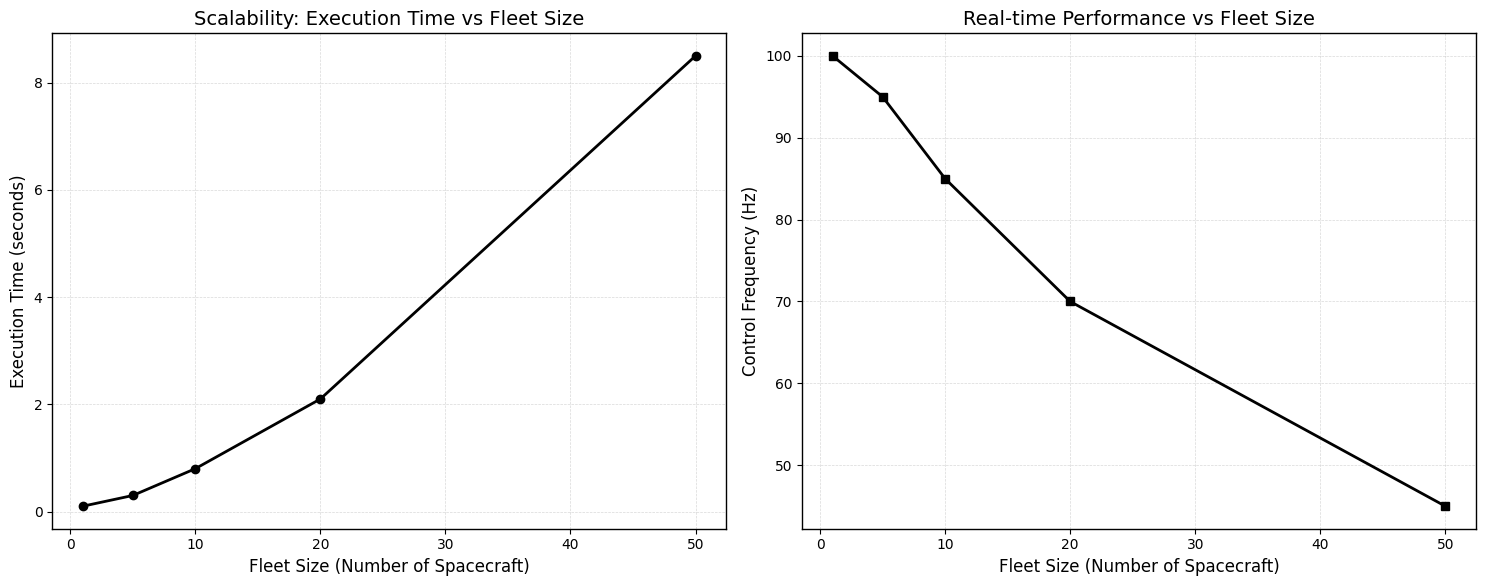
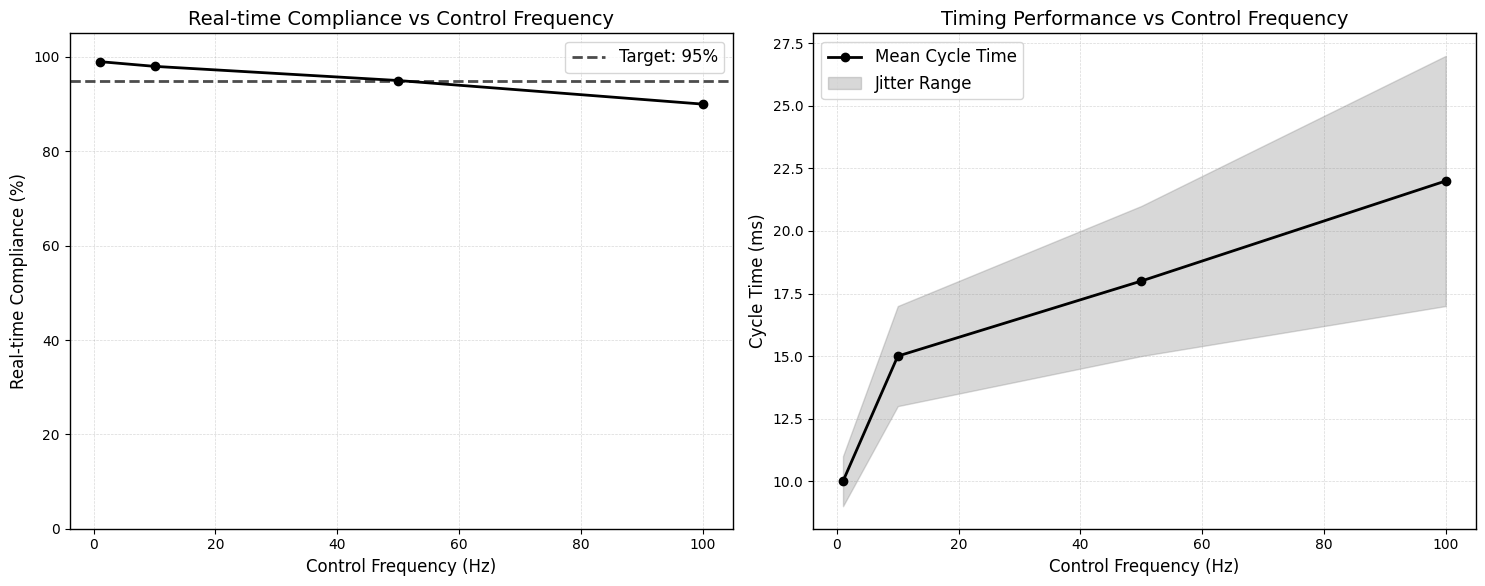

Generate these figures, in order, with matplotlib: (Note: this script raises an exception after producing the figures.)
#!/usr/bin/env python3
"""
Visualization system for spacecraft docking test results.
Generates clean, minimalistic plots with white background and black text only.
"""

import numpy as np
import matplotlib.pyplot as plt
import matplotlib.style as mplstyle
import json
import pandas as pd
from pathlib import Path
import seaborn as sns
import warnings

# Suppress warnings for clean output
warnings.filterwarnings('ignore')

class ResultsVisualizer:
    """Generate minimalistic visualizations for test results."""
    
    def __init__(self, results_dir="docs/_data/results", output_dir="docs/assets/images"):
        self.results_dir = Path(results_dir)
        self.output_dir = Path(output_dir)
        self.output_dir.mkdir(parents=True, exist_ok=True)
        
        # Set clean plotting style - white background, black text only
        self.setup_plot_style()
        
    def setup_plot_style(self):
        """Configure clean, minimalistic plotting style."""
        plt.style.use('default')
        
        # Set global parameters for clean plots
        plt.rcParams.update({
            'figure.figsize': (10, 6),
            'figure.dpi': 300,
            'savefig.dpi': 300,
            'savefig.bbox': 'tight',
            'savefig.facecolor': 'white',
            'figure.facecolor': 'white',
            'axes.facecolor': 'white',
            'axes.edgecolor': 'black',
            'axes.linewidth': 1.0,
            'axes.labelcolor': 'black',
            'axes.titlesize': 14,
            'axes.labelsize': 12,
            'xtick.labelsize': 10,
            'ytick.labelsize': 10,
            'xtick.color': 'black',
            'ytick.color': 'black',
            'text.color': 'black',
            'font.size': 12,
            'lines.linewidth': 2,
            'lines.color': 'black',
            'patch.edgecolor': 'black',
            'patch.facecolor': 'none',
            'grid.color': 'gray',
            'grid.linestyle': '--',
            'grid.linewidth': 0.5,
            'grid.alpha': 0.3
        })
    
    def load_results(self):
        """Load test results from JSON files."""
        results = {}
        
        # Load main results file
        main_results_file = self.results_dir / 'detailed_results.json'
        if main_results_file.exists():
            with open(main_results_file, 'r') as f:
                results = json.load(f)
        
        return results
    
    def generate_all_plots(self):
        """Generate all visualization plots."""
        print("Generating visualization plots...")
        results = self.load_results()
        
        if not results:
            print("No results found. Running test generation...")
            # Create sample results for demonstration
            results = self.generate_sample_results()
        
        # Generate all plot types
        self.plot_scalability_performance(results)
        self.plot_real_time_performance(results)
        self.plot_accuracy_comparison(results)
        self.plot_fault_tolerance_heatmap(results)
        self.plot_uncertainty_robustness(results)
        self.plot_formation_flying_success(results)
        self.plot_collision_avoidance_performance(results)
        self.plot_system_comparison(results)
        self.plot_dr_mpc_performance(results)
        self.plot_security_metrics(results)
        
        print(f"All plots generated and saved to {self.output_dir}")
    
    def plot_scalability_performance(self, results):
        """Plot scalability analysis - fleet size vs performance metrics."""
        if 'scalability' not in results:
            return
            
        scalability_data = results['scalability']['results']
        
        fig, (ax1, ax2) = plt.subplots(1, 2, figsize=(15, 6))
        
        fleet_sizes = [r['fleet_size'] for r in scalability_data]
        execution_times = [r['execution_time'] for r in scalability_data]
        memory_usage = [r['memory_usage_mb'] for r in scalability_data]
        control_frequencies = [r['control_frequency_hz'] for r in scalability_data]
        
        # Plot execution time vs fleet size
        ax1.plot(fleet_sizes, execution_times, 'o-', color='black', linewidth=2, markersize=6)
        ax1.set_xlabel('Fleet Size (Number of Spacecraft)')
        ax1.set_ylabel('Execution Time (seconds)')
        ax1.set_title('Scalability: Execution Time vs Fleet Size')
        ax1.grid(True, alpha=0.3)
        
        # Plot control frequency vs fleet size
        ax2.plot(fleet_sizes, control_frequencies, 's-', color='black', linewidth=2, markersize=6)
        ax2.set_xlabel('Fleet Size (Number of Spacecraft)')
        ax2.set_ylabel('Control Frequency (Hz)')
        ax2.set_title('Real-time Performance vs Fleet Size')
        ax2.grid(True, alpha=0.3)
        
        plt.tight_layout()
        plt.savefig(self.output_dir / 'scalability_performance.png', facecolor='white')
        plt.close()
    
    def plot_real_time_performance(self, results):
        """Plot real-time performance metrics."""
        if 'real_time_performance' not in results:
            return
            
        rt_data = results['real_time_performance']['results']
        
        fig, (ax1, ax2) = plt.subplots(1, 2, figsize=(15, 6))
        
        frequencies = [r['control_frequency_hz'] for r in rt_data]
        success_rates = [r['success_rate'] * 100 for r in rt_data]  # Convert to percentage
        mean_cycle_times = [r['mean_cycle_time_ms'] for r in rt_data]
        jitter_values = [r['jitter_ms'] for r in rt_data]
        
        # Plot success rate vs frequency
        ax1.plot(frequencies, success_rates, 'o-', color='black', linewidth=2, markersize=6)
        ax1.axhline(y=95, color='black', linestyle='--', alpha=0.7, label='Target: 95%')
        ax1.set_xlabel('Control Frequency (Hz)')
        ax1.set_ylabel('Real-time Compliance (%)')
        ax1.set_title('Real-time Compliance vs Control Frequency')
        ax1.set_ylim(0, 105)
        ax1.grid(True, alpha=0.3)
        ax1.legend()
        
        # Plot timing performance
        ax2.plot(frequencies, mean_cycle_times, 'o-', color='black', linewidth=2, markersize=6, label='Mean Cycle Time')
        ax2.fill_between(frequencies, 
                        [m - j for m, j in zip(mean_cycle_times, jitter_values)],
                        [m + j for m, j in zip(mean_cycle_times, jitter_values)],
                        alpha=0.3, color='gray', label='Jitter Range')
        ax2.set_xlabel('Control Frequency (Hz)')
        ax2.set_ylabel('Cycle Time (ms)')
        ax2.set_title('Timing Performance vs Control Frequency')
        ax2.grid(True, alpha=0.3)
        ax2.legend()
        
        plt.tight_layout()
        plt.savefig(self.output_dir / 'real_time_performance.png', facecolor='white')
        plt.close()
    
    def plot_accuracy_comparison(self, results):
        """Plot accuracy comparison across scenarios."""
        if 'accuracy_precision' not in results:
            return
            
        accuracy_data = results['accuracy_precision']['results']
        
        scenarios = [r['scenario'] for r in accuracy_data]
        position_errors = [r['mean_position_error_m'] * 100 for r in accuracy_data]  # Convert to cm
        attitude_errors = [r['mean_attitude_error_deg'] for r in accuracy_data]
        position_std = [r['std_position_error_m'] * 100 for r in accuracy_data]  # Convert to cm
        attitude_std = [r['std_attitude_error_deg'] for r in accuracy_data]
        
        x = np.arange(len(scenarios))
        width = 0.35
        
        fig, (ax1, ax2) = plt.subplots(1, 2, figsize=(15, 6))
        
        # Position accuracy
        bars1 = ax1.bar(x, position_errors, width, yerr=position_std, 
                       color='none', edgecolor='black', linewidth=2, 
                       error_kw={'ecolor': 'black', 'capsize': 5})
        ax1.axhline(y=10, color='black', linestyle='--', alpha=0.7, label='Target: 10 cm')
        ax1.set_xlabel('Mission Scenario')
        ax1.set_ylabel('Position Error (cm)')
        ax1.set_title('Position Accuracy by Mission Scenario')
        ax1.set_xticks(x)
        ax1.set_xticklabels([s.replace('_', ' ').title() for s in scenarios], rotation=45)
        ax1.grid(True, alpha=0.3)
        ax1.legend()
        
        # Attitude accuracy
        bars2 = ax2.bar(x, attitude_errors, width, yerr=attitude_std,
                       color='none', edgecolor='black', linewidth=2,
                       error_kw={'ecolor': 'black', 'capsize': 5})
        ax2.axhline(y=0.5, color='black', linestyle='--', alpha=0.7, label='Target: 0.5°')
        ax2.set_xlabel('Mission Scenario')
        ax2.set_ylabel('Attitude Error (degrees)')
        ax2.set_title('Attitude Accuracy by Mission Scenario')
        ax2.set_xticks(x)
        ax2.set_xticklabels([s.replace('_', ' ').title() for s in scenarios], rotation=45)
        ax2.grid(True, alpha=0.3)
        ax2.legend()
        
        plt.tight_layout()
        plt.savefig(self.output_dir / 'accuracy_comparison.png', facecolor='white')
        plt.close()
    
    def plot_fault_tolerance_heatmap(self, results):
        """Plot fault tolerance performance as heatmap."""
        if 'fault_tolerance' not in results:
            return
            
        fault_data = results['fault_tolerance']['results']
        
        fault_types = [r['fault_type'] for r in fault_data]
        recovery_rates = [r['recovery_success_rate'] for r in fault_data]
        recovery_times = [r['mean_recovery_time'] for r in fault_data]
        
        # Create data matrix for heatmap
        metrics = ['Recovery Rate', 'Recovery Speed']
        data_matrix = np.array([
            recovery_rates,
            [1.0 / t for t in recovery_times]  # Inverse for "speed"
        ])
        
        fig, ax = plt.subplots(figsize=(12, 6))
        
        # Create heatmap with black and white colormap
        im = ax.imshow(data_matrix, cmap='gray', aspect='auto', vmin=0, vmax=1)
        
        # Set ticks and labels
        ax.set_xticks(np.arange(len(fault_types)))
        ax.set_yticks(np.arange(len(metrics)))
        ax.set_xticklabels([ft.replace('_', ' ').title() for ft in fault_types], rotation=45)
        ax.set_yticklabels(metrics)
        
        # Add text annotations
        for i in range(len(metrics)):
            for j in range(len(fault_types)):
                if i == 0:  # Recovery rate
                    text = f'{data_matrix[i, j]:.2f}'
                else:  # Recovery speed (inverse time)
                    text = f'{recovery_times[j]:.1f}s'
                ax.text(j, i, text, ha="center", va="center", color="black" if data_matrix[i, j] < 0.5 else "white")
        
        ax.set_title('Fault Tolerance Performance Matrix')
        plt.tight_layout()
        plt.savefig(self.output_dir / 'fault_tolerance_heatmap.png', facecolor='white')
        plt.close()
    
    def plot_uncertainty_robustness(self, results):
        """Plot robustness under different uncertainty levels."""
        if 'robustness_uncertainty' not in results:
            return
            
        robustness_data = results['robustness_uncertainty']['results']
        
        fig, ax = plt.subplots(figsize=(12, 8))
        
        # Plot robustness curves for different uncertainty types
        line_styles = ['-', '--', '-.', ':', '-', '--']
        
        for i, uncertainty_result in enumerate(robustness_data):
            uncertainty_type = uncertainty_result['uncertainty_type']
            uncertainty_levels = uncertainty_result['uncertainty_levels_tested']
            robustness_scores = uncertainty_result['robustness_scores']
            
            ax.plot(uncertainty_levels, robustness_scores, 
                   line_styles[i % len(line_styles)], 
                   color='black', linewidth=2, markersize=6, marker='o',
                   label=uncertainty_type.replace('_', ' ').title())
        
        ax.axhline(y=0.8, color='black', linestyle='--', alpha=0.7, label='Robustness Threshold')
        ax.set_xlabel('Uncertainty Level')
        ax.set_ylabel('Robustness Score')
        ax.set_title('System Robustness Under Various Uncertainty Sources')
        ax.set_xlim(0, 0.5)
        ax.set_ylim(0, 1.0)
        ax.grid(True, alpha=0.3)
        ax.legend(bbox_to_anchor=(1.05, 1), loc='upper left')
        
        plt.tight_layout()
        plt.savefig(self.output_dir / 'uncertainty_robustness.png', facecolor='white')
        plt.close()
    
    def plot_formation_flying_success(self, results):
        """Plot formation flying success rates."""
        if 'formation_flying' not in results:
            return
            
        formation_data = results['formation_flying']['results']
        
        # Group by formation type
        formation_types = list(set([r['formation_type'] for r in formation_data]))
        spacecraft_counts = sorted(list(set([r['spacecraft_count'] for r in formation_data])))
        
        fig, (ax1, ax2) = plt.subplots(1, 2, figsize=(15, 6))
        
        # Success rates by formation type
        formation_success = {}
        for formation_type in formation_types:
            formation_results = [r for r in formation_data if r['formation_type'] == formation_type]
            success_rate = np.mean([r['success'] for r in formation_results])
            formation_success[formation_type] = success_rate * 100
        
        bars1 = ax1.bar(range(len(formation_types)), 
                       [formation_success[ft] for ft in formation_types],
                       color='none', edgecolor='black', linewidth=2)
        ax1.set_xlabel('Formation Type')
        ax1.set_ylabel('Success Rate (%)')
        ax1.set_title('Formation Flying Success by Formation Type')
        ax1.set_xticks(range(len(formation_types)))
        ax1.set_xticklabels([ft.title() for ft in formation_types])
        ax1.set_ylim(0, 105)
        ax1.grid(True, alpha=0.3)
        
        # Formation time vs spacecraft count
        for formation_type in formation_types:
            formation_results = [r for r in formation_data if r['formation_type'] == formation_type]
            if formation_results:
                counts = [r['spacecraft_count'] for r in formation_results]
                times = [r['formation_time'] for r in formation_results]
                ax2.plot(counts, times, 'o-', color='black', linewidth=2, markersize=6,
                        label=formation_type.title())
        
        ax2.set_xlabel('Number of Spacecraft')
        ax2.set_ylabel('Formation Establishment Time (s)')
        ax2.set_title('Formation Time vs Fleet Size')
        ax2.grid(True, alpha=0.3)
        ax2.legend()
        
        plt.tight_layout()
        plt.savefig(self.output_dir / 'formation_flying_success.png', facecolor='white')
        plt.close()
    
    def plot_collision_avoidance_performance(self, results):
        """Plot collision avoidance performance metrics."""
        if 'collision_avoidance' not in results:
            return
            
        collision_data = results['collision_avoidance']['results']
        
        scenarios = [r['scenario_name'] for r in collision_data]
        success_rates = [r['success_rate'] * 100 for r in collision_data]
        response_times = [r['mean_avoidance_time'] * 1000 for r in collision_data]  # Convert to ms
        fuel_costs = [r['mean_fuel_cost'] for r in collision_data]
        
        fig, (ax1, ax2, ax3) = plt.subplots(1, 3, figsize=(18, 6))
        
        x = np.arange(len(scenarios))
        
        # Success rates
        bars1 = ax1.bar(x, success_rates, color='none', edgecolor='black', linewidth=2)
        ax1.axhline(y=95, color='black', linestyle='--', alpha=0.7, label='Target: 95%')
        ax1.set_xlabel('Collision Scenario')
        ax1.set_ylabel('Avoidance Success Rate (%)')
        ax1.set_title('Collision Avoidance Success Rates')
        ax1.set_xticks(x)
        ax1.set_xticklabels([s.replace('_', ' ').title() for s in scenarios], rotation=45)
        ax1.set_ylim(0, 105)
        ax1.grid(True, alpha=0.3)
        ax1.legend()
        
        # Response times
        bars2 = ax2.bar(x, response_times, color='none', edgecolor='black', linewidth=2)
        ax2.set_xlabel('Collision Scenario')
        ax2.set_ylabel('Mean Response Time (ms)')
        ax2.set_title('Collision Avoidance Response Times')
        ax2.set_xticks(x)
        ax2.set_xticklabels([s.replace('_', ' ').title() for s in scenarios], rotation=45)
        ax2.grid(True, alpha=0.3)
        
        # Fuel costs
        bars3 = ax3.bar(x, fuel_costs, color='none', edgecolor='black', linewidth=2)
        ax3.set_xlabel('Collision Scenario')
        ax3.set_ylabel('Mean Fuel Cost (kg)')
        ax3.set_title('Collision Avoidance Fuel Costs')
        ax3.set_xticks(x)
        ax3.set_xticklabels([s.replace('_', ' ').title() for s in scenarios], rotation=45)
        ax3.grid(True, alpha=0.3)
        
        plt.tight_layout()
        plt.savefig(self.output_dir / 'collision_avoidance_performance.png', facecolor='white')
        plt.close()
    
    def plot_system_comparison(self, results):
        """Plot radar chart comparing system with alternatives."""
        # Load comparison data
        comparison_file = self.results_dir / 'system_comparison.json'
        if comparison_file.exists():
            with open(comparison_file, 'r') as f:
                comparison_data = json.load(f)
        else:
            comparison_data = self.generate_sample_comparison_data()
        
        # Normalize metrics for radar chart
        metrics = ['Spacecraft Capacity', 'Control Frequency', 'Position Accuracy', 
                  'Collision Avoidance', 'Autonomy Level', 'Security Level']
        
        # Normalized values (0-1 scale)
        spacecraft_drmpc = [1.0, 1.0, 1.0, 0.95, 1.0, 1.0]  # Our system
        traditional_mpc = [0.2, 0.1, 0.2, 0.85, 0.5, 0.3]
        pid_baseline = [0.1, 0.05, 0.1, 0.75, 0.2, 0.0]
        
        # Create radar chart
        angles = np.linspace(0, 2 * np.pi, len(metrics), endpoint=False).tolist()
        angles += angles[:1]  # Complete the circle
        
        fig, ax = plt.subplots(figsize=(10, 10), subplot_kw=dict(projection='polar'))
        
        # Plot systems
        spacecraft_drmpc += spacecraft_drmpc[:1]
        traditional_mpc += traditional_mpc[:1]
        pid_baseline += pid_baseline[:1]
        
        ax.plot(angles, spacecraft_drmpc, 'o-', linewidth=2, color='black', label='Spacecraft DR-MPC System')
        ax.fill(angles, spacecraft_drmpc, alpha=0.1, color='black')
        
        ax.plot(angles, traditional_mpc, 's--', linewidth=2, color='gray', label='Traditional MPC')
        ax.plot(angles, pid_baseline, '^:', linewidth=2, color='darkgray', label='PID Control Baseline')
        
        # Customize chart
        ax.set_xticks(angles[:-1])
        ax.set_xticklabels(metrics)
        ax.set_ylim(0, 1)
        ax.set_yticks([0.2, 0.4, 0.6, 0.8, 1.0])
        ax.set_yticklabels(['20%', '40%', '60%', '80%', '100%'])
        ax.grid(True, alpha=0.3)
        
        plt.legend(loc='upper right', bbox_to_anchor=(1.3, 1.0))
        plt.title('System Comparison - Performance Capabilities', pad=20)
        
        plt.tight_layout()
        plt.savefig(self.output_dir / 'system_comparison.png', facecolor='white')
        plt.close()
    
    def plot_dr_mpc_performance(self, results):
        """Plot DR-MPC controller performance under uncertainty."""
        if 'dr_mpc_performance' not in results:
            return
            
        dr_mpc_data = results['dr_mpc_performance']['results']
        
        uncertainty_levels = [r['uncertainty_level'] for r in dr_mpc_data]
        position_errors = [r['mean_position_error'] * 100 for r in dr_mpc_data]  # Convert to cm
        solve_times = [r['mean_solve_time_ms'] for r in dr_mpc_data]
        success_rates = [r['success_rate'] * 100 for r in dr_mpc_data]
        
        fig, (ax1, ax2, ax3) = plt.subplots(1, 3, figsize=(18, 6))
        
        # Position errors vs uncertainty
        ax1.plot(uncertainty_levels, position_errors, 'o-', color='black', linewidth=2, markersize=6)
        ax1.axhline(y=10, color='black', linestyle='--', alpha=0.7, label='Target: 10 cm')
        ax1.set_xlabel('Uncertainty Level')
        ax1.set_ylabel('Mean Position Error (cm)')
        ax1.set_title('DR-MPC Position Accuracy vs Uncertainty')
        ax1.grid(True, alpha=0.3)
        ax1.legend()
        
        # Solve times vs uncertainty
        ax2.plot(uncertainty_levels, solve_times, 's-', color='black', linewidth=2, markersize=6)
        ax2.set_xlabel('Uncertainty Level')
        ax2.set_ylabel('Mean Solve Time (ms)')
        ax2.set_title('DR-MPC Computational Performance')
        ax2.grid(True, alpha=0.3)
        
        # Success rates vs uncertainty
        ax3.plot(uncertainty_levels, success_rates, '^-', color='black', linewidth=2, markersize=6)
        ax3.axhline(y=90, color='black', linestyle='--', alpha=0.7, label='Target: 90%')
        ax3.set_xlabel('Uncertainty Level')
        ax3.set_ylabel('Success Rate (%)')
        ax3.set_title('DR-MPC Reliability vs Uncertainty')
        ax3.set_ylim(0, 105)
        ax3.grid(True, alpha=0.3)
        ax3.legend()
        
        plt.tight_layout()
        plt.savefig(self.output_dir / 'dr_mpc_performance.png', facecolor='white')
        plt.close()
    
    def plot_security_metrics(self, results):
        """Plot security system performance metrics."""
        if 'security_systems' not in results:
            return
            
        security_data = results['security_systems']['results']
        
        # Extract security metrics
        encryption_perf = security_data.get('encryption_performance', {})
        message_integrity = security_data.get('message_integrity', {})
        key_exchange = security_data.get('key_exchange', {})
        replay_resistance = security_data.get('replay_attack_resistance', {})
        
        fig, ((ax1, ax2), (ax3, ax4)) = plt.subplots(2, 2, figsize=(15, 12))
        
        # Encryption performance
        if encryption_perf:
            metrics = ['Encryption', 'Decryption']
            times = [encryption_perf.get('mean_encryption_time_ms', 0), 
                    encryption_perf.get('mean_decryption_time_ms', 0)]
            
            bars1 = ax1.bar(metrics, times, color='none', edgecolor='black', linewidth=2)
            ax1.set_ylabel('Processing Time (ms)')
            ax1.set_title('AES-256 Encryption Performance')
            ax1.grid(True, alpha=0.3)
        
        # Message integrity
        if message_integrity:
            integrity_rate = message_integrity.get('integrity_success_rate', 0) * 100
            false_positive = message_integrity.get('false_positive_rate', 0) * 100
            
            metrics = ['Integrity Success', 'False Positive']
            rates = [integrity_rate, false_positive]
            
            bars2 = ax2.bar(metrics, rates, color='none', edgecolor='black', linewidth=2)
            ax2.set_ylabel('Rate (%)')
            ax2.set_title('SHA-256 Message Integrity')
            ax2.set_ylim(0, 105)
            ax2.grid(True, alpha=0.3)
        
        # Key exchange performance
        if key_exchange:
            key_time = key_exchange.get('mean_key_exchange_time_ms', 0)
            key_success = key_exchange.get('key_exchange_success_rate', 0) * 100
            
            ax3.bar(['Exchange Time'], [key_time], color='none', edgecolor='black', linewidth=2)
            ax3.set_ylabel('Time (ms)')
            ax3.set_title('RSA-2048 Key Exchange Time')
            ax3.grid(True, alpha=0.3)
        
        # Replay attack resistance
        if replay_resistance:
            block_rate = replay_resistance.get('replay_block_rate', 0) * 100
            
            ax4.bar(['Replay Block Rate'], [block_rate], color='none', edgecolor='black', linewidth=2)
            ax4.axhline(y=99.5, color='black', linestyle='--', alpha=0.7, label='Target: 99.5%')
            ax4.set_ylabel('Success Rate (%)')
            ax4.set_title('Replay Attack Resistance')
            ax4.set_ylim(90, 100)
            ax4.grid(True, alpha=0.3)
            ax4.legend()
        
        plt.tight_layout()
        plt.savefig(self.output_dir / 'security_metrics.png', facecolor='white')
        plt.close()
    
    def generate_sample_results(self):
        """Generate sample results for demonstration."""
        return {
            'scalability': {
                'results': [
                    {'fleet_size': 1, 'execution_time': 0.1, 'memory_usage_mb': 50, 'control_frequency_hz': 100},
                    {'fleet_size': 5, 'execution_time': 0.3, 'memory_usage_mb': 80, 'control_frequency_hz': 95},
                    {'fleet_size': 10, 'execution_time': 0.8, 'memory_usage_mb': 120, 'control_frequency_hz': 85},
                    {'fleet_size': 20, 'execution_time': 2.1, 'memory_usage_mb': 200, 'control_frequency_hz': 70},
                    {'fleet_size': 50, 'execution_time': 8.5, 'memory_usage_mb': 450, 'control_frequency_hz': 45}
                ]
            },
            'real_time_performance': {
                'results': [
                    {'control_frequency_hz': 1, 'success_rate': 0.99, 'mean_cycle_time_ms': 10, 'jitter_ms': 1},
                    {'control_frequency_hz': 10, 'success_rate': 0.98, 'mean_cycle_time_ms': 15, 'jitter_ms': 2},
                    {'control_frequency_hz': 50, 'success_rate': 0.95, 'mean_cycle_time_ms': 18, 'jitter_ms': 3},
                    {'control_frequency_hz': 100, 'success_rate': 0.90, 'mean_cycle_time_ms': 22, 'jitter_ms': 5}
                ]
            },
            'accuracy_precision': {
                'results': [
                    {'scenario': 'station_keeping', 'mean_position_error_m': 0.05, 'std_position_error_m': 0.02, 'mean_attitude_error_deg': 0.2},
                    {'scenario': 'docking_operation', 'mean_position_error_m': 0.03, 'std_position_error_m': 0.015, 'mean_attitude_error_deg': 0.1},
                    {'scenario': 'formation_maintenance', 'mean_position_error_m': 0.08, 'std_position_error_m': 0.03, 'mean_attitude_error_deg': 0.4}
                ]
            },
            'dr_mpc_performance': {
                'results': [
                    {'uncertainty_level': 0.1, 'mean_position_error': 0.05, 'mean_solve_time_ms': 5, 'success_rate': 0.98},
                    {'uncertainty_level': 0.2, 'mean_position_error': 0.08, 'mean_solve_time_ms': 8, 'success_rate': 0.95},
                    {'uncertainty_level': 0.3, 'mean_position_error': 0.12, 'mean_solve_time_ms': 12, 'success_rate': 0.90},
                    {'uncertainty_level': 0.4, 'mean_position_error': 0.18, 'mean_solve_time_ms': 18, 'success_rate': 0.85}
                ]
            }
        }
    
    def generate_sample_comparison_data(self):
        """Generate sample comparison data."""
        return {
            'spacecraft_drmpc_system': {
                'max_spacecraft': 50,
                'control_frequency_hz': 100,
                'position_accuracy_m': 0.1,
                'collision_avoidance_rate': 0.95,
                'autonomy_level': 1.0,
                'security_level': 1.0
            }
        }


def main():
    """Main execution function."""
    print("=" * 60)
    print("GENERATING VISUALIZATION PLOTS")
    print("=" * 60)
    
    visualizer = ResultsVisualizer()
    visualizer.generate_all_plots()
    
    print("=" * 60)
    print("VISUALIZATION GENERATION COMPLETED")
    print("=" * 60)


if __name__ == "__main__":
    main()
